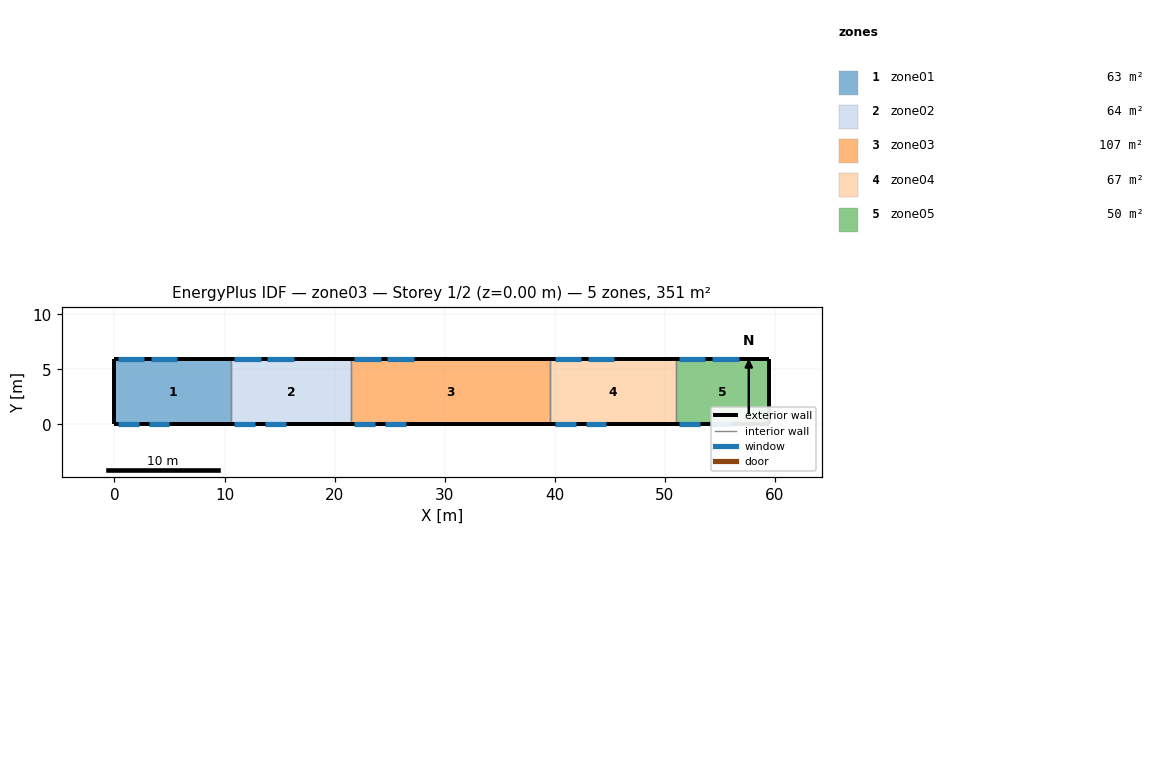
=== STOREY PLAN SPEC (per zone: floor XY polygon, exterior-wall plan segments, windows/doors) ===
zone 1: zone01  (62.5 m²)
  floor: (0.00, 0.00) (0.00, 5.90) (10.60, 5.90) (10.60, 0.00)
  exterior wall: (0.00, 5.90) – (0.00, 0.00)  [5.9 m]
  exterior wall: (10.60, 5.90) – (0.00, 5.90)  [10.6 m]
    window: (0.30, 5.90) – (2.70, 5.90)  [6.0 m²]
    window: (3.30, 5.90) – (5.70, 5.90)  [6.0 m²]
  exterior wall: (0.00, 0.00) – (10.60, 0.00)  [10.6 m]
    window: (0.30, 0.00) – (2.20, 0.00)  [3.4 m²]
    window: (3.10, 0.00) – (5.00, 0.00)  [3.4 m²]
  interior walls: 1
zone 2: zone02  (64.3 m²)
  floor: (10.60, 0.00) (10.60, 5.90) (21.50, 5.90) (21.50, 0.00)
  exterior wall: (21.50, 5.90) – (10.60, 5.90)  [10.9 m]
    window: (10.90, 5.90) – (13.30, 5.90)  [6.0 m²]
    window: (13.90, 5.90) – (16.30, 5.90)  [6.0 m²]
  exterior wall: (10.60, 0.00) – (21.50, 0.00)  [10.9 m]
    window: (10.90, 0.00) – (12.80, 0.00)  [3.4 m²]
    window: (13.70, 0.00) – (15.60, 0.00)  [3.4 m²]
  interior walls: 2
zone 3: zone03  (106.8 m²)
  floor: (21.50, 0.00) (21.50, 5.90) (39.60, 5.90) (39.60, 0.00)
  exterior wall: (39.60, 5.90) – (21.50, 5.90)  [18.1 m]
    window: (21.80, 5.90) – (24.20, 5.90)  [6.0 m²]
    window: (24.80, 5.90) – (27.20, 5.90)  [6.0 m²]
  exterior wall: (21.50, 0.00) – (39.60, 0.00)  [18.1 m]
    window: (21.80, 0.00) – (23.70, 0.00)  [3.4 m²]
    window: (24.60, 0.00) – (26.50, 0.00)  [3.4 m²]
  interior walls: 2
zone 4: zone04  (67.3 m²)
  floor: (39.60, 0.00) (39.60, 5.90) (51.00, 5.90) (51.00, 0.00)
  exterior wall: (51.00, 5.90) – (39.60, 5.90)  [11.4 m]
    window: (40.00, 5.90) – (42.40, 5.90)  [6.0 m²]
    window: (43.00, 5.90) – (45.40, 5.90)  [6.0 m²]
  exterior wall: (39.60, 0.00) – (51.00, 0.00)  [11.4 m]
    window: (40.00, 0.00) – (41.90, 0.00)  [3.4 m²]
    window: (42.80, 0.00) – (44.70, 0.00)  [3.4 m²]
  interior walls: 2
zone 5: zone05  (50.2 m²)
  floor: (51.00, 0.00) (51.00, 5.90) (59.50, 5.90) (59.50, 0.00)
  exterior wall: (59.50, 5.90) – (59.50, 0.00)  [5.9 m]
  exterior wall: (59.50, 5.90) – (51.00, 5.90)  [8.5 m]
    window: (51.30, 5.90) – (53.70, 5.90)  [6.0 m²]
    window: (54.30, 5.90) – (56.70, 5.90)  [6.0 m²]
  exterior wall: (51.00, 0.00) – (59.50, 0.00)  [8.5 m]
    window: (51.30, 0.00) – (53.20, 0.00)  [3.4 m²]
    window: (54.10, 0.00) – (56.00, 0.00)  [3.4 m²]
  interior walls: 1

=== DERIVED (storey summary) ===
Building: zone03
Storey: 1 of 2  (floor level z = 0.00 m)
Storey gross floor area: 351.0 m²
Zones on this storey: 5
  - zone01: floor 62.5 m²; exterior wall 27.1 m (203.2 m²); 4 window(s) 18.8 m²; WWR 9.3%
  - zone02: floor 64.3 m²; exterior wall 21.8 m (163.5 m²); 4 window(s) 18.8 m²; WWR 11.5%
  - zone03: floor 106.8 m²; exterior wall 36.2 m (271.5 m²); 4 window(s) 18.8 m²; WWR 6.9%
  - zone04: floor 67.3 m²; exterior wall 22.8 m (171.0 m²); 4 window(s) 18.8 m²; WWR 11.0%
  - zone05: floor 50.2 m²; exterior wall 22.9 m (171.8 m²); 4 window(s) 18.8 m²; WWR 11.0%
Zone adjacency: (none detected)